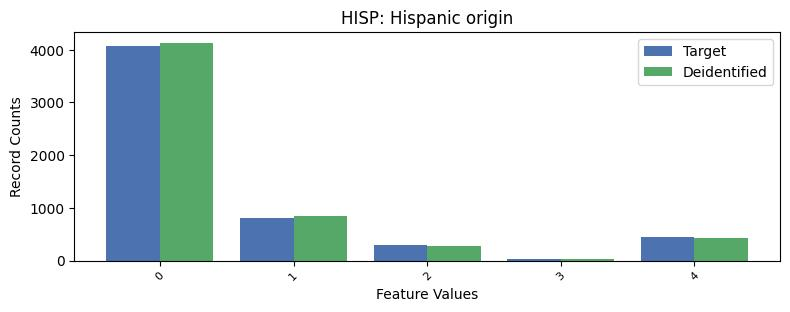

The file beside this chart, header and first rows:
, HISP, count_target, count_deidentified
0, 0, 4078, 4130
1, 1, 805, 844
2, 4, 453, 432
3, 2, 288, 283
4, 3, 39, 40
